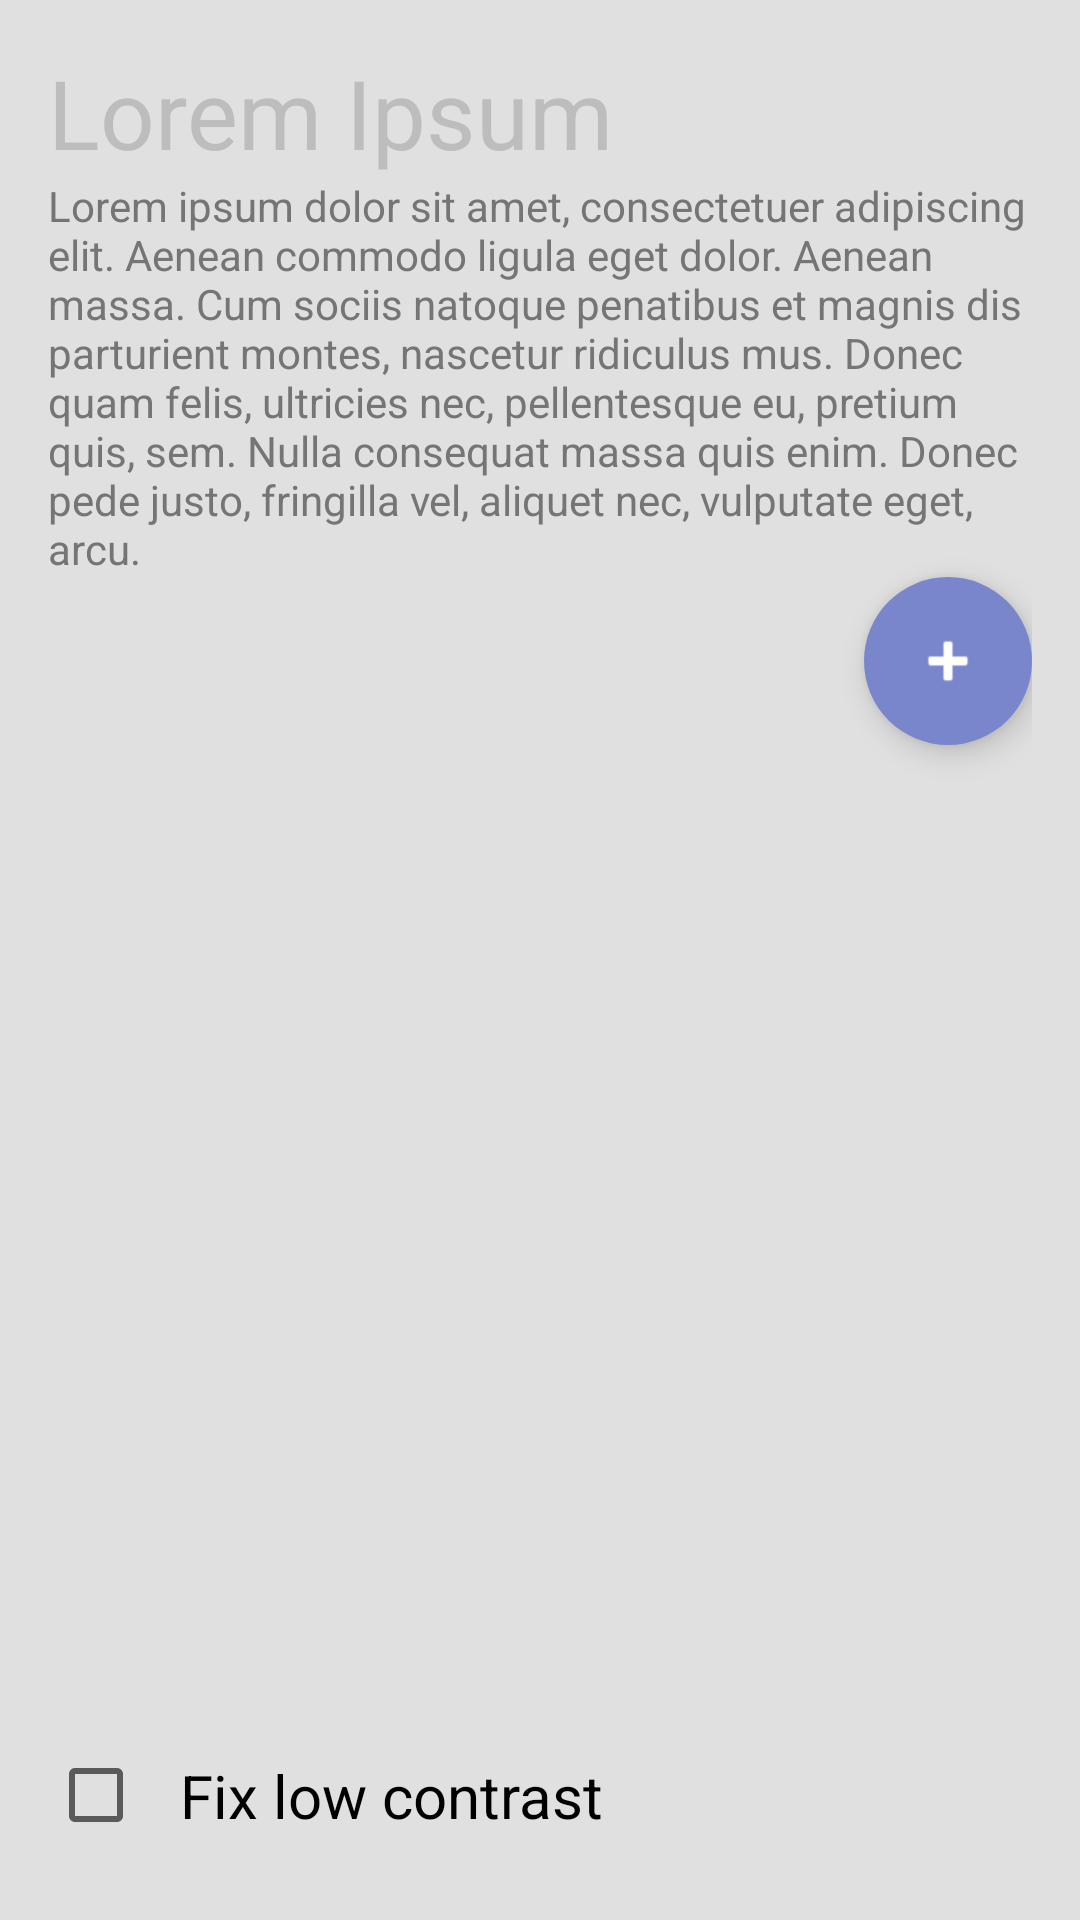

Android layout source for this screen:
<!-- AndroidManifest.xml: application theme AppTheme -->
<!-- res/layout/content_insufficient_contrast.xml -->
<?xml version="1.0" encoding="utf-8"?>
<RelativeLayout xmlns:android="http://schemas.android.com/apk/res/android"
    xmlns:app="http://schemas.android.com/apk/res-auto"
    xmlns:tools="http://schemas.android.com/tools"
    android:id="@+id/lorem_ipsum_container"
    android:layout_width="match_parent"
    android:layout_height="match_parent"
    android:background="@color/very_light_grey"
    android:paddingBottom="@dimen/activity_vertical_margin"
    android:paddingLeft="@dimen/activity_horizontal_margin"
    android:paddingRight="@dimen/activity_horizontal_margin"
    android:paddingTop="@dimen/activity_vertical_margin"
    app:layout_behavior="@string/appbar_scrolling_view_behavior"
    tools:context=".InsufficientContrastActivity"
    tools:showIn="@layout/activity_insufficient_contrast">

    <TextView
        android:id="@+id/lorem_ipsum_title"
        android:layout_width="match_parent"
        android:layout_height="wrap_content"
        android:text="@string/lorem_ipsum_title"
        android:textColor="@color/light_grey"
        android:textSize="@dimen/large_heading" />

    <TextView
        android:id="@+id/lorem_ipsum_text"
        android:layout_width="match_parent"
        android:layout_height="wrap_content"
        android:layout_below="@id/lorem_ipsum_title"
        android:text="@string/lorem_ipsum"
        android:textColor="@color/medium_grey" />

    <android.support.design.widget.FloatingActionButton xmlns:app="http://schemas.android.com/apk/res-auto"
        android:id="@+id/add_item_fab"
        android:layout_width="wrap_content"
        android:layout_height="wrap_content"
        android:layout_alignParentEnd="true"
        android:layout_alignParentRight="true"
        android:layout_below="@id/lorem_ipsum_text"
        android:contentDescription="@string/add_item_fab"
        android:src="@android:drawable/ic_input_add"
        android:tint="@color/white"
        app:backgroundTint="@color/colorPrimaryLight"
        app:borderWidth="0dp"
        app:elevation="6dp"
        app:fabSize="normal" />

    <CheckBox
        android:id="@+id/color_contrast_checkbox"
        android:layout_width="wrap_content"
        android:layout_height="wrap_content"
        android:layout_alignParentBottom="true"
        android:layout_alignParentLeft="true"
        android:layout_alignParentStart="true"
        android:padding="@dimen/standard_padding"
        android:text="@string/fix_low_contrast"
        android:textSize="@dimen/large_text" />

</RelativeLayout>
<!-- res/layout/activity_insufficient_contrast.xml (included above) -->
<?xml version="1.0" encoding="utf-8"?>
<android.support.design.widget.CoordinatorLayout xmlns:android="http://schemas.android.com/apk/res/android"
    xmlns:app="http://schemas.android.com/apk/res-auto"
    xmlns:tools="http://schemas.android.com/tools"
    android:layout_width="match_parent"
    android:layout_height="match_parent"
    android:fitsSystemWindows="true"
    tools:context=".InsufficientContrastActivity">

    <android.support.design.widget.AppBarLayout
        android:layout_width="match_parent"
        android:layout_height="wrap_content"
        android:theme="@style/AppTheme.AppBarOverlay">

        <android.support.v7.widget.Toolbar
            android:id="@+id/toolbar"
            android:layout_width="match_parent"
            android:layout_height="?attr/actionBarSize"
            android:background="?attr/colorPrimary"
            app:popupTheme="@style/AppTheme.PopupOverlay" />

    </android.support.design.widget.AppBarLayout>

    <include layout="@layout/content_insufficient_contrast" />
</android.support.design.widget.CoordinatorLayout>
<!-- resources referenced by this layout -->
<resources>
  <color name="colorPrimaryLight">#7986CB</color>
  <color name="light_grey">#BDBDBD</color>
  <color name="medium_grey">#757575</color>
  <color name="very_light_grey">#E0E0E0</color>
  <color name="white">#FFF</color>
  <dimen name="activity_horizontal_margin">16dp</dimen>
  <dimen name="activity_vertical_margin">16dp</dimen>
  <dimen name="large_heading">32sp</dimen>
  <dimen name="large_text">20sp</dimen>
  <dimen name="standard_padding">12dp</dimen>
  <string name="add_item_fab">Add item</string>
  <string name="fix_low_contrast">Fix low contrast</string>
  <string name="lorem_ipsum">
          Lorem ipsum dolor sit amet, consectetuer adipiscing elit. Aenean commodo ligula eget dolor.
          Aenean massa. Cum sociis natoque penatibus et magnis dis parturient montes, nascetur
          ridiculus mus. Donec quam felis, ultricies nec, pellentesque eu, pretium quis, sem.
          Nulla consequat massa quis enim. Donec pede justo, fringilla vel, aliquet nec, vulputate
          eget, arcu.
      </string>
  <string name="lorem_ipsum_title">Lorem Ipsum</string>
  <style name="AppTheme.AppBarOverlay" parent="ThemeOverlay.AppCompat.Dark.ActionBar" />
  <style name="AppTheme.PopupOverlay" parent="ThemeOverlay.AppCompat.Light" />
  <style name="AppTheme" parent="Theme.AppCompat.Light.DarkActionBar">
          
          <item name="colorPrimary">@color/colorPrimary</item>
          <item name="colorPrimaryDark">@color/colorPrimaryDark</item>
          <item name="colorAccent">@color/colorAccent</item>
      </style>
  <color name="colorPrimary">#3F51B5</color>
  <color name="colorPrimaryDark">#303F9F</color>
  <color name="colorAccent">#F50057</color>
</resources>
